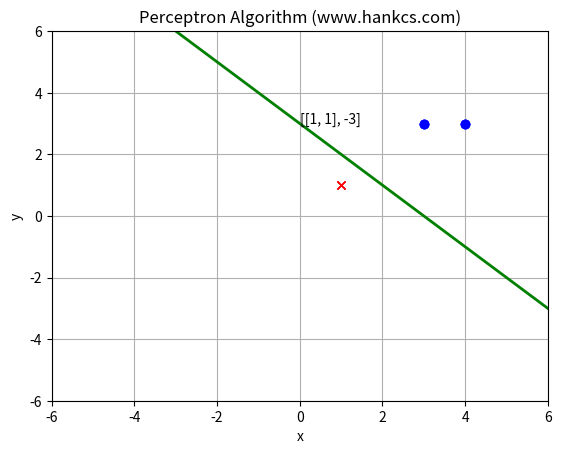

Python code for this plot:
# -*- coding:utf-8 -*-
# Filename: train2.1.py
# Author：hankcs
# Date: 2015/1/30 16:29
import copy
from matplotlib import pyplot as plt
from matplotlib import animation
 
training_set = [[(3, 3), 1], [(4, 3), 1], [(1, 1), -1]]
w = [0, 0]
b = 0
history = []
 
 
def update(item):
    """
    update parameters using stochastic gradient descent
    :param item: an item which is classified into wrong class
    :return: nothing
    """
    global w, b, history
    w[0] += 1 * item[1] * item[0][0]
    w[1] += 1 * item[1] * item[0][1]
    b += 1 * item[1]
    print("w: " + str(w) + " b: " + str(b))
    history.append([copy.copy(w), b])
    # you can uncomment this line to check the process of stochastic gradient descent
 
 
def cal(item):
    """
    calculate the functional distance between 'item' an the dicision surface. output yi(w*xi+b).
    :param item:
    :return:
    """
    res = 0
    for i in range(len(item[0])):
        res += item[0][i] * w[i]
    res += b
    res *= item[1]
    return res
 
 
def check():
    """
    check if the hyperplane can classify the examples correctly
    :return: true if it can
    """
    flag = False
    for item in training_set:
        if cal(item) <= 0:
            flag = True
            update(item)
    # draw a graph to show the process
    if not flag:
        print("RESULT: w: " + str(w) + " b: " + str(b))
    return flag
 
 
if __name__ == "__main__":
    for i in range(1000):
        if not check(): break
 
    # first set up the figure, the axis, and the plot element we want to animate
    fig = plt.figure()
    ax = plt.axes(xlim=(0, 2), ylim=(-2, 2))
    line, = ax.plot([], [], 'g', lw=2)
    label = ax.text([], [], '')
 
    # initialization function: plot the background of each frame
    def init():
        line.set_data([], [])
        x, y, x_, y_ = [], [], [], []
        for p in training_set:
            if p[1] > 0:
                x.append(p[0][0])
                y.append(p[0][1])
            else:
                x_.append(p[0][0])
                y_.append(p[0][1])
 
        plt.plot(x, y, 'bo', x_, y_, 'rx')
        plt.axis([-6, 6, -6, 6])
        plt.grid(True)
        plt.xlabel('x')
        plt.ylabel('y')
        plt.title('Perceptron Algorithm (www.hankcs.com)')
        return line, label
 
 
    # animation function.  this is called sequentially
    def animate(i):
        global history, ax, line, label
 
        w = history[i][0]
        b = history[i][1]
        if w[1] == 0: return line, label
        x1 = -7
        y1 = -(b + w[0] * x1) / w[1]
        x2 = 7
        y2 = -(b + w[0] * x2) / w[1]
        line.set_data([x1, x2], [y1, y2])
        x1 = 0
        y1 = -(b + w[0] * x1) / w[1]
        label.set_text(history[i])
        label.set_position([x1, y1])
        return line, label
 
    # call the animator.  blit=true means only re-draw the parts that have changed.
    print(history)
    anim = animation.FuncAnimation(fig, animate, init_func=init, frames=len(history), interval=1000, repeat=True,
                                   blit=True)
    plt.show()
    anim.save('perceptron.gif', fps=2, writer='imagemagick')